Image classification data set "spectrograms_split" (yildiramdsa/sleep_apnea_classification_via_eeg_spectrograms_and_deep_learning on GitHub). Class labels (4): mild, moderate, normal, severe.

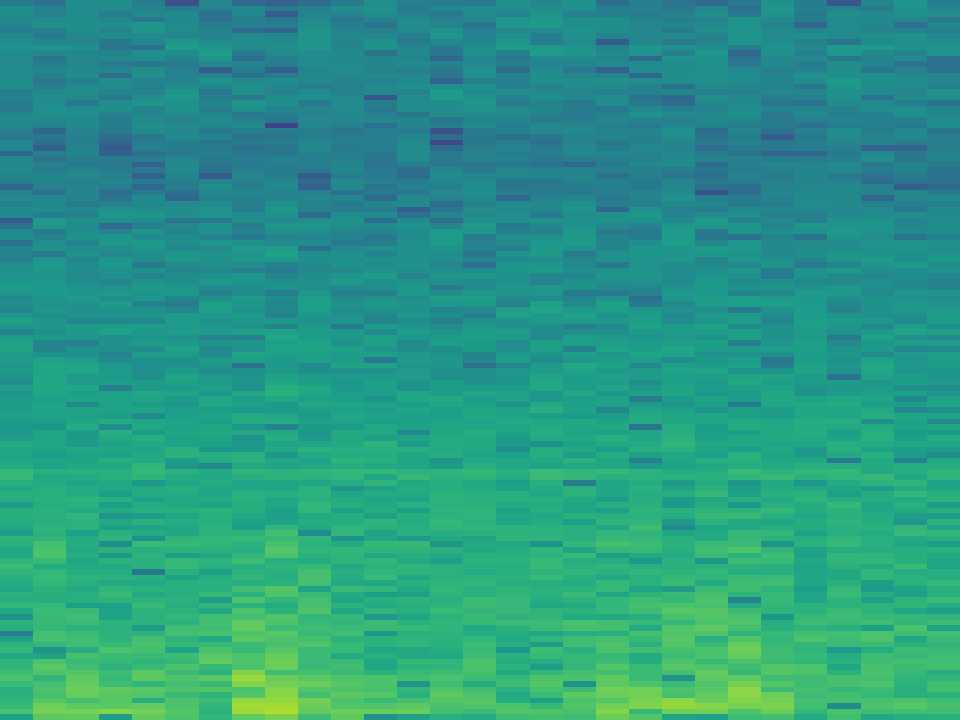
Label: mild

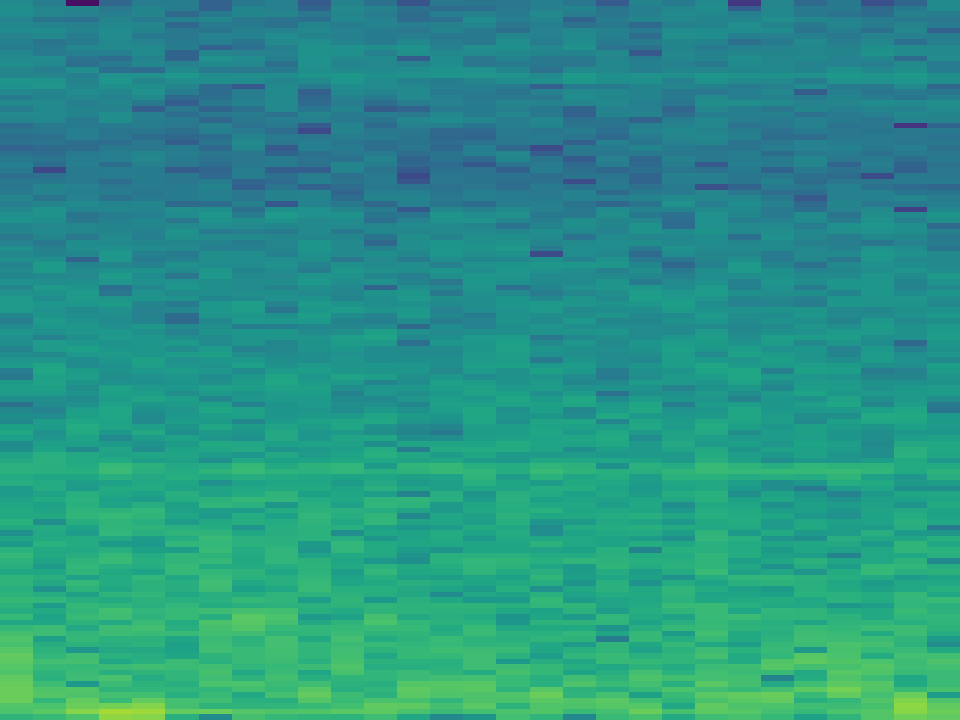
Label: mild

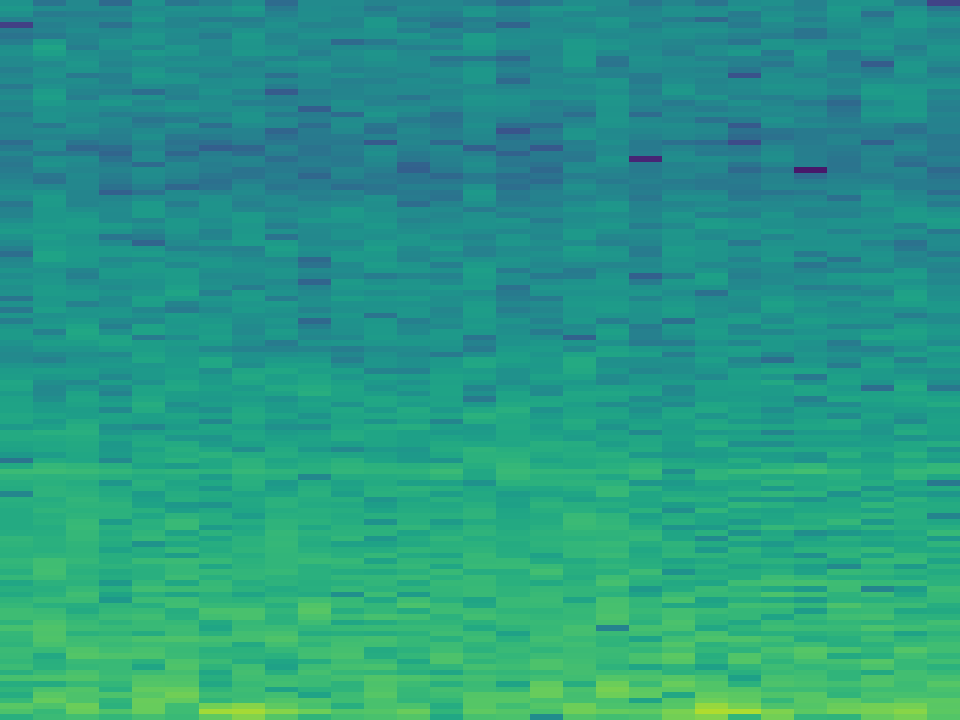
Label: severe

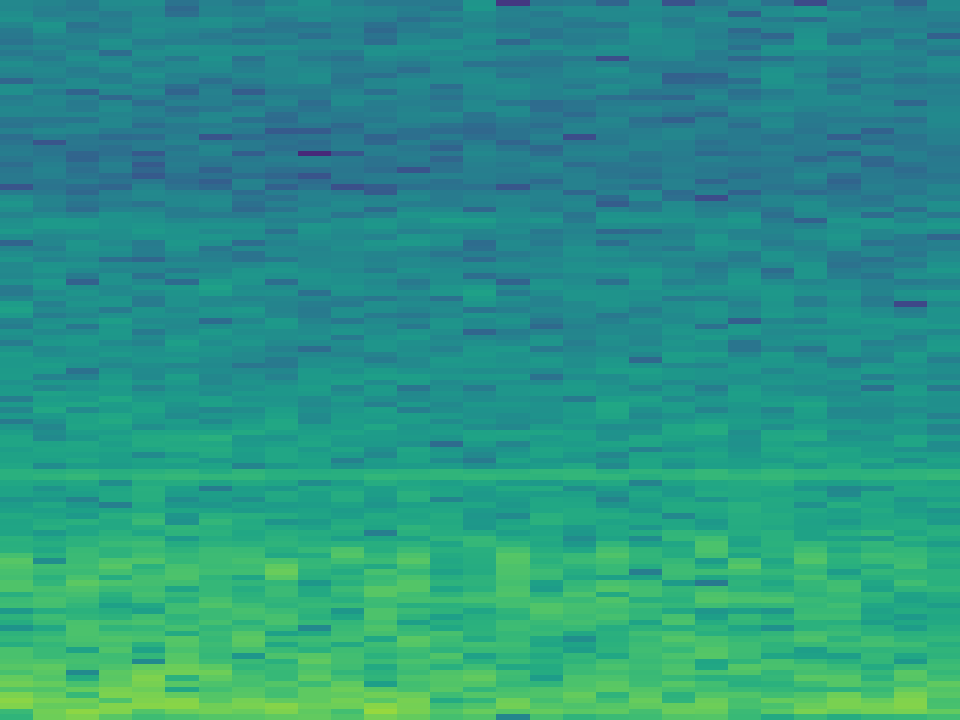
Label: normal

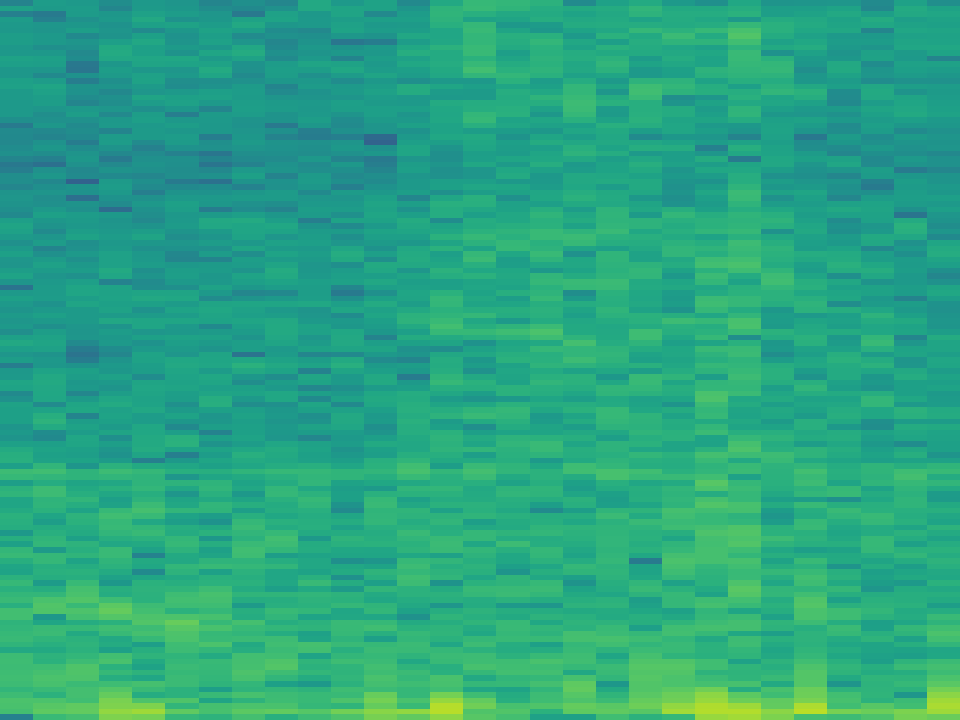
Label: normal

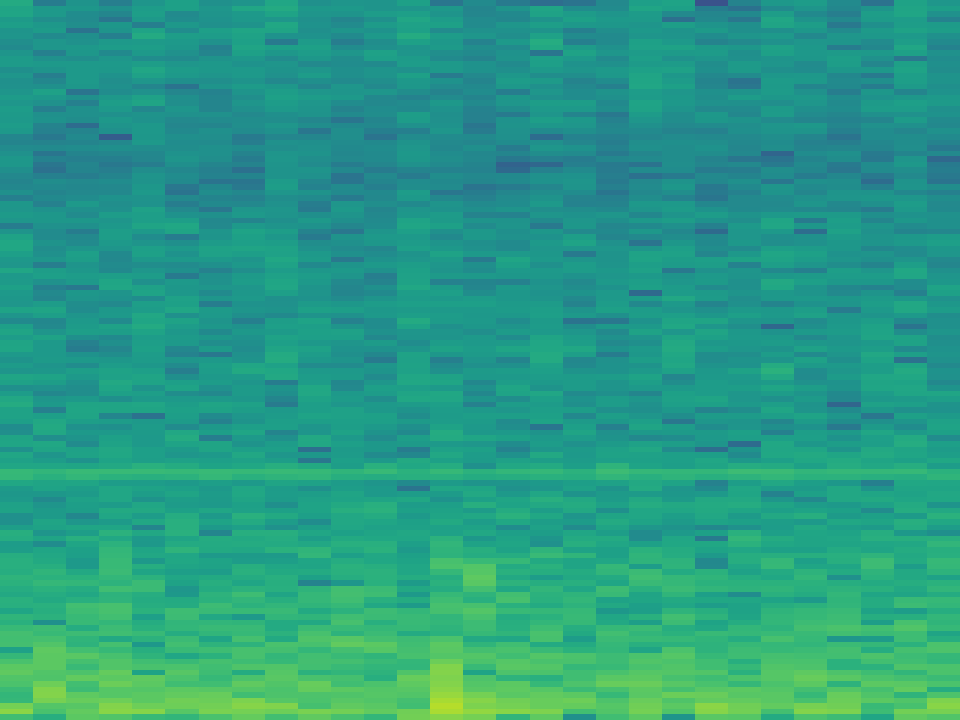
Label: moderate
